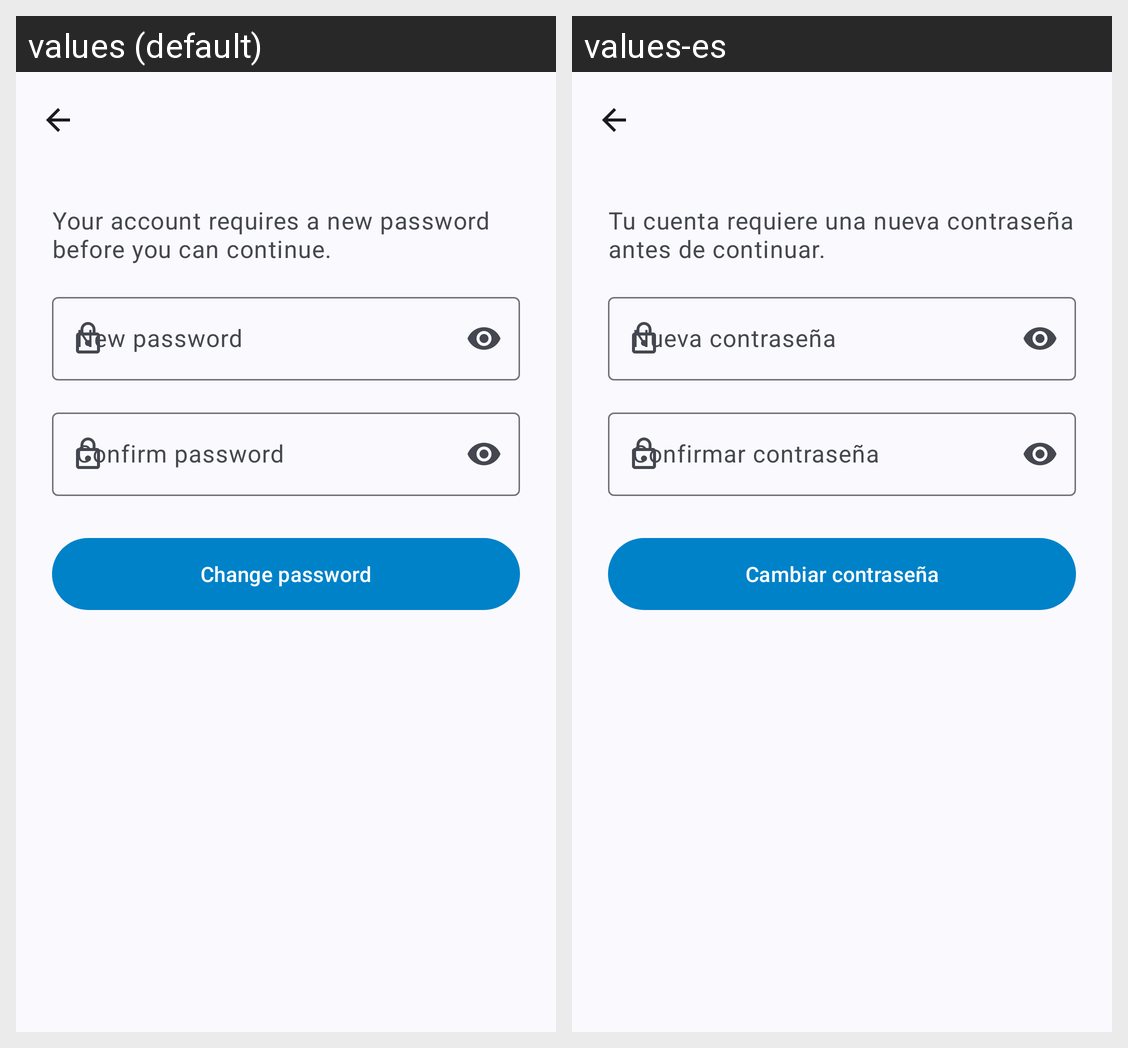

For this localized Android screen grid, give each drawn string resource with its value in every locale shown.
Android screen res/layout/activity_change_password.xml rendered under 2 locales, left to right: values (default), values-es. Device: Nexus 5 (rendered at 1080×1920; each locale shown at half size, 540×960, under a caption strip naming it); theme Theme.Eneverre.
Strings drawn on this screen, with the default value and each locale's value (text and hints the layout hard-codes, and strings that could not be matched under every locale, appear in the picture but are not listed):

change_password_message
  values: Your account requires a new password before you can continue.
  values-es: Tu cuenta requiere una nueva contraseña antes de continuar.

new_password_hint
  values: New password
  values-es: Nueva contraseña

confirm_password_hint
  values: Confirm password
  values-es: Confirmar contraseña

change_password_button
  values: Change password
  values-es: Cambiar contraseña
